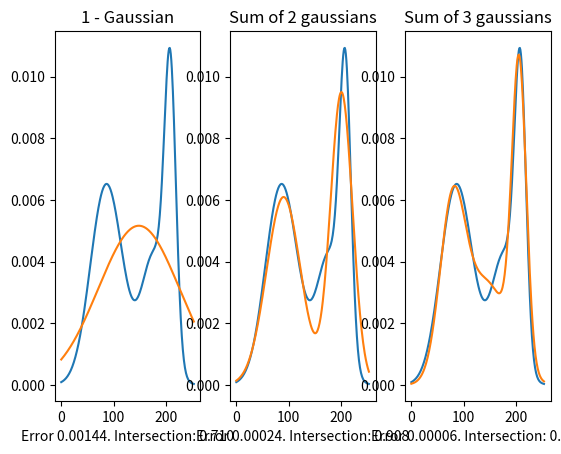

Reproduce this figure in Python.
import matplotlib.pyplot as plt
import numpy as np
from scipy.optimize import curve_fit


def normal_pdf(x_vector, mu=0, sigma=1):
    return (1 / (sigma * np.sqrt(2 * np.pi))) * np.exp(-((x_vector - mu) / sigma)**2 / 2)


def f(x_vector, theta0, theta1, sigma0, sigma1):
    # sigma = 100
    return 0.5 * ((1 / (sigma0 * np.sqrt(2 * np.pi))) * np.exp(-((x_vector - theta0) / sigma0)**2 / 2) +
                  (1 / (sigma1 * np.sqrt(2 * np.pi))) * np.exp(-((x_vector - theta1) / sigma1)**2 / 2))


def f_gauss1(x_vector, theta0, sigma0):
    salida = normal_pdf(x_vector, theta0, sigma0)
    return (salida)


def f_gauss2(x_vector, theta0, theta1, sigma0, sigma1):
    salida = (normal_pdf(x_vector, theta0, sigma0) + normal_pdf(x_vector, theta1, sigma1)) / 2
    return (salida)


def f_gauss3(x_vector, theta0, theta1, theta2, sigma0, sigma1, sigma2):
    salida = (normal_pdf(x_vector, theta0, sigma0) + normal_pdf(x_vector, theta1, sigma1) +
              normal_pdf(x_vector, theta2, sigma2)) / 3
    return (salida)


def compute_pdf_overlap(pdf_fun1, pdf_fun2):
    fun_array = np.vstack([pdf_fun1, pdf_fun2])
    intersection = np.min(fun_array, axis=0)
    pdf_overlap = np.sum(intersection)
    return (pdf_overlap)


def fit_column_model(x_val, g_val):

    q1 = np.quantile(x_val, 0.25)
    q2 = np.median(x_val)
    q3 = np.quantile(x_val, 0.75)

    # print("Using q1: %d, q2: %d, q3: %d"%(q1, q2, q3))

    try:
        params1, cov1 = curve_fit(f_gauss1, x_val, g_val, [q2, q2 - q1])
    except:
        params1 = [q2, q2 - 1]

    try:
        params2, cov2 = curve_fit(f_gauss2, x_val, g_val, [q1, q3, q1, q1])
    except:
        params2 = [q1, q3, q1, q1]

    try:
        params3, cov3 = curve_fit(f_gauss3, x_val, g_val, [q1, q2, q3, q1, q2 - q1, q1])
    except:
        params3 = [q1, q2, q3, q1, q2 - q1, q1]

    # Extract area under the curve of the intersection
    auc1 = compute_pdf_overlap(f_gauss1(x_val, *params1), g_val)
    auc2 = compute_pdf_overlap(f_gauss2(x_val, *params2), g_val)
    auc3 = compute_pdf_overlap(f_gauss3(x_val, *params3), g_val)

    print("Using auc1: %.2f, auc2: %.2f, auc3: %.2f" % (auc1, auc2, auc3))

    if auc1 > 0.86:
        print("Selected 1")
        return (params1)
    elif auc2 > 0.86:
        print("Selected 2")
        return (params2)
    elif auc3 > 0.86:
        print("Selected 3")
        return (params3)
    else:
        idx = np.argmax([auc1, auc2, auc3])
        all_params = [params1, params2, params3]
        print("Selected %d" % (idx + 1))
        return (all_params[idx])


if __name__ == "__main__":
    # Test1
    # x_val = np.arange(0, 1000, 1) Para
    # g_val = (normal_pdf(x_val, mu=100, sigma=50) + normal_pdf(x_val, mu=700, sigma=50))/2

    x_val = np.arange(0, 254, 1)

    g_val = (normal_pdf(x_val, mu=74.5, sigma=27) + normal_pdf(x_val, mu=177, sigma=24) +
             normal_pdf(x_val, mu=100, sigma=28) + normal_pdf(x_val, mu=208, sigma=11)) / 4

    params1, cov1 = curve_fit(f_gauss1, x_val, g_val, [500, 100])
    params2, cov2 = curve_fit(f_gauss2, x_val, g_val, [300, 500, 100, 100])
    params3, cov3 = curve_fit(f_gauss3, x_val, g_val, [300, 500, 700, 100, 100, 100])

    sum_error1 = sum((g_val - f_gauss1(x_val, *params1))**2)
    sum_error2 = sum((g_val - f_gauss2(x_val, *params2))**2)
    sum_error3 = sum((g_val - f_gauss3(x_val, *params3))**2)

    print("Means")
    print(params1[0:1])
    print(np.sort(params2[0:2]))
    print(np.sort(params3[0:3]))

    idx2 = np.argsort(params2[0:2]) + 2
    idx3 = np.argsort(params3[0:3]) + 3

    print("Sigma")
    print(params1[1:])
    print(params2[idx2])
    print(params3[idx3])

    # Extract area under the curve of the intersection
    auc1 = compute_pdf_overlap(f_gauss1(x_val, *params1), g_val)
    auc2 = compute_pdf_overlap(f_gauss2(x_val, *params2), g_val)
    auc3 = compute_pdf_overlap(f_gauss3(x_val, *params3), g_val)

    plt.subplot(1, 3, 1)
    plt.title("1 - Gaussian")
    plt.plot(x_val, g_val)
    plt.plot(x_val, f_gauss1(x_val, *params1))
    plt.xlabel("Error %.5f. Intersection: %.3f" % (sum_error1, auc1))

    plt.subplot(1, 3, 2)
    plt.title("Sum of 2 gaussians")
    plt.plot(x_val, g_val)
    plt.plot(x_val, f_gauss2(x_val, *params2))
    plt.xlabel("Error %.5f. Intersection: %.3f" % (sum_error2, auc2))

    plt.subplot(1, 3, 3)
    plt.title("Sum of 3 gaussians")
    plt.plot(x_val, g_val)
    plt.plot(x_val, f_gauss3(x_val, *params3))
    plt.xlabel("Error %.5f. Intersection: %.3f" % (sum_error3, auc3))

    plt.show()
